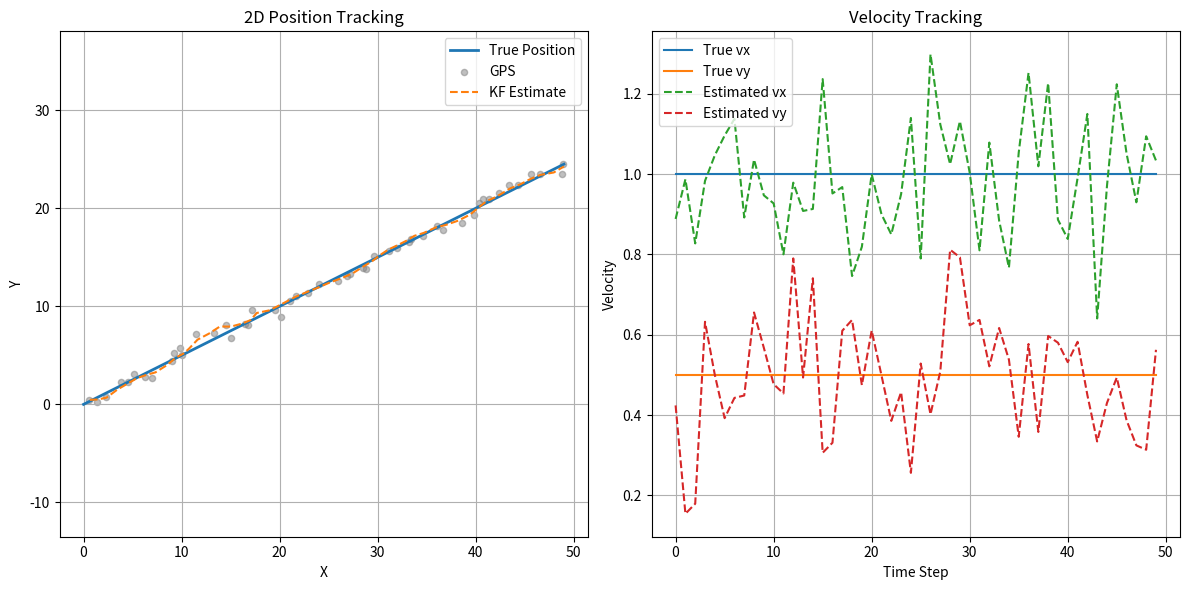

Write the Python code that produced this figure. (Note: this script raises an exception after producing the figure.)
import numpy as np
import matplotlib.pyplot as plt

class KalmanFilter2D:
    def __init__(self, dt, process_noise_pos, process_noise_vel, measurement_noise_pos, measurement_noise_vel):
        self.dt = dt

        # State vector: [x, y, vx, vy]
        self.x = np.zeros((4, 1))
        self.P = np.eye(4)

        # State transition model
        self.F = np.array([
            [1, 0, dt, 0],
            [0, 1, 0, dt],
            [0, 0, 1,  0],
            [0, 0, 0,  1]
        ])

        # Process noise covariance
        q = process_noise_pos
        r = process_noise_vel
        dt2 = dt ** 2
        dt3 = dt ** 3 / 2
        dt4 = dt ** 4 / 4

        self.Q = np.array([
            [dt4*q, 0,    dt3*q, 0],
            [0,    dt4*q, 0,    dt3*q],
            [dt3*q, 0,    dt2*q, 0],
            [0,    dt3*q, 0,    dt2*q]
        ])

        # Measurement model: directly observe [x, y, vx, vy]
        self.H = np.eye(4)

        # Measurement noise covariance
        self.R = np.diag([measurement_noise_pos, measurement_noise_pos,
                          measurement_noise_vel, measurement_noise_vel])

    def predict(self):
        self.x = self.F @ self.x
        self.P = self.F @ self.P @ self.F.T + self.Q
        return self.x

    def update(self, z):
        y = z - self.H @ self.x
        S = self.H @ self.P @ self.H.T + self.R
        K = self.P @ self.H.T @ np.linalg.inv(S)
        self.x = self.x + K @ y
        self.P = (np.eye(self.x.shape[0]) - K @ self.H) @ self.P
        return self.x

# --------------------------
# Simulate 2D motion
# --------------------------

dt = 1.0
N = 50
true_vx, true_vy = 1.0, 0.5

true_positions = [(i * true_vx, i * true_vy) for i in range(N)]
true_velocities = [(true_vx, true_vy) for _ in range(N)]

# Simulate noisy measurements
gps_noise_std = 0.5
encoder_noise_std = 0.2

gps_measurements = [(x + np.random.normal(0, gps_noise_std),
                     y + np.random.normal(0, gps_noise_std)) for x, y in true_positions]

encoder_measurements = [(vx + np.random.normal(0, encoder_noise_std),
                         vy + np.random.normal(0, encoder_noise_std)) for vx, vy in true_velocities]

# --------------------------
# Run Kalman Filter
# --------------------------

kf = KalmanFilter2D(
    dt=dt,
    process_noise_pos=0.1,
    process_noise_vel=0.1,
    measurement_noise_pos=gps_noise_std**2,
    measurement_noise_vel=encoder_noise_std**2
)

est_x, est_y, est_vx, est_vy = [], [], [], []

for i in range(N):
    z = np.array([
        [gps_measurements[i][0]],
        [gps_measurements[i][1]],
        [encoder_measurements[i][0]],
        [encoder_measurements[i][1]]
    ])
    kf.predict()
    x_est = kf.update(z)
    est_x.append(x_est[0, 0])
    est_y.append(x_est[1, 0])
    est_vx.append(x_est[2, 0])
    est_vy.append(x_est[3, 0])

# --------------------------
# Plotting
# --------------------------

plt.figure(figsize=(12, 6))

# Position
plt.subplot(1, 2, 1)
true_x = [p[0] for p in true_positions]
true_y = [p[1] for p in true_positions]
gps_x = [m[0] for m in gps_measurements]
gps_y = [m[1] for m in gps_measurements]

plt.plot(true_x, true_y, label="True Position", linewidth=2)
plt.scatter(gps_x, gps_y, label="GPS", s=20, c='gray', alpha=0.5)
plt.plot(est_x, est_y, label="KF Estimate", linestyle="--")
plt.title("2D Position Tracking")
plt.xlabel("X")
plt.ylabel("Y")
plt.legend()
plt.axis("equal")
plt.grid(True)

# Velocity
plt.subplot(1, 2, 2)
plt.plot([true_vx]*N, label="True vx")
plt.plot([true_vy]*N, label="True vy")
plt.plot(est_vx, label="Estimated vx", linestyle="--")
plt.plot(est_vy, label="Estimated vy", linestyle="--")
plt.title("Velocity Tracking")
plt.xlabel("Time Step")
plt.ylabel("Velocity")
plt.legend()
plt.grid(True)

plt.tight_layout()
plt.savefig('images/2D_kalman.png')
plt.show()
